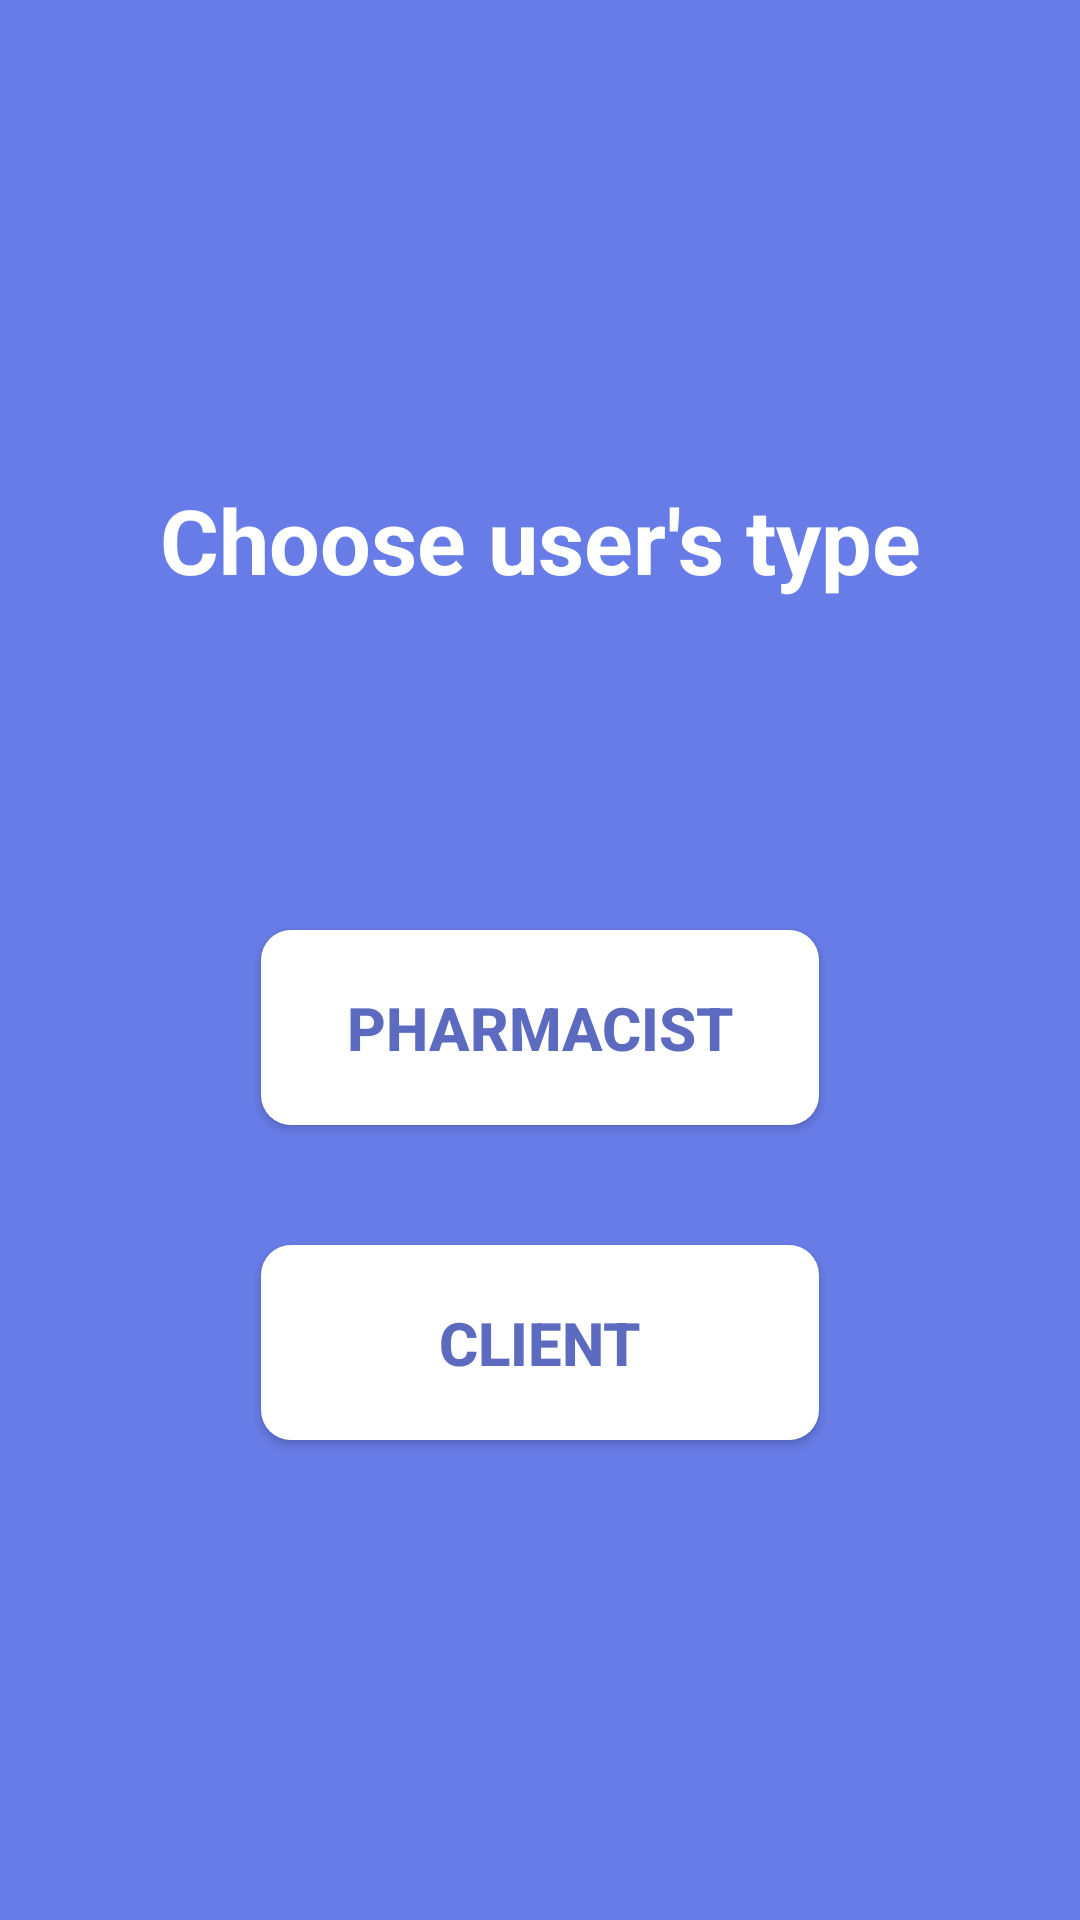

Produce the Android XML layout that renders to this screen, including the resource entries it uses.
<!-- AndroidManifest.xml: application theme Theme.Inf1030tp1 -->
<!-- res/layout/fragment_type_user.xml -->
<?xml version="1.0" encoding="utf-8"?>
<LinearLayout xmlns:android="http://schemas.android.com/apk/res/android"
    xmlns:tools="http://schemas.android.com/tools"
    android:layout_width="match_parent"
    android:layout_height="match_parent"
    android:gravity="center"
    android:background="@color/primary"
    android:orientation="vertical"
    tools:context=".fragments.welcome.TypeUserFragment">

    <TextView
        android:layout_width="@dimen/tv_title_1_width"
        android:layout_height="wrap_content"
        android:gravity="center"
        android:layout_marginBottom="@dimen/et_marginBot"
        android:text="@string/user_type"
        android:textSize="@dimen/tv_title_2_size"
        android:padding="0dp"
        android:textStyle="bold"
        android:textColor="@color/white"
        />
    <Button
        android:id="@+id/btn_pharma"
        android:layout_width="@dimen/btn_width"
        android:layout_height="@dimen/btn_height"
        android:layout_marginTop="@dimen/btn_welcome_marginTop"
        android:background="@drawable/button_radius_primary_color"
        android:text="@string/pharmacist"
        android:textStyle="bold"
        android:textSize="@dimen/tv_title_3_size"
        android:gravity="center"
        android:textColor="@color/second"/>
    <Button
        android:id="@+id/btn_client"
        android:layout_width="@dimen/btn_width"
        android:layout_height="@dimen/btn_height"
        android:layout_marginTop="@dimen/btn_welcome_marginTop"
        android:background="@drawable/button_radius_primary_color"
        android:text="@string/client"
        android:gravity="center"
        android:textStyle="bold"
        android:textSize="@dimen/tv_title_3_size"
        android:layout_gravity="center_horizontal|top"
        android:textColor="@color/second"/>
</LinearLayout>
<!-- resources referenced by this layout -->
<resources>
  <color name="primary">#687CE7</color>
  <color name="second">#5C6BC0</color>
  <color name="white">#FFFFFFFF</color>
  <dimen name="btn_height">65dp</dimen>
  <dimen name="btn_welcome_marginTop">40dp</dimen>
  <dimen name="btn_width">186dp</dimen>
  <dimen name="et_marginBot">70dp</dimen>
  <dimen name="tv_title_1_width">298dp</dimen>
  <dimen name="tv_title_2_size">30sp</dimen>
  <dimen name="tv_title_3_size">20sp</dimen>
  <!-- drawable button_radius_primary_color (drawable) -->
  <shape xmlns:android="http://schemas.android.com/apk/res/android"
  android:shape="rectangle" android:padding="20dp">
  
  <solid android:color="@color/white"/>
  <corners android:radius="10dp"/>
  </shape>
  <string name="client">client</string>
  <string name="pharmacist">pharmacist</string>
  <string name="user_type">Choose user\'s type</string>
  <style name="Theme.Inf1030tp1" parent="Theme.AppCompat.Light.NoActionBar">
          
          <item name="colorPrimary">@color/purple_500</item>
          <item name="colorPrimaryVariant">@color/purple_700</item>
          <item name="colorOnPrimary">@color/white</item>
          
          <item name="colorSecondary">@color/teal_200</item>
          <item name="colorSecondaryVariant">@color/teal_700</item>
          <item name="colorOnSecondary">@color/black</item>
          
          <item name="android:statusBarColor" tools:targetApi="l">?attr/colorPrimaryVariant</item>
          
      </style>
  <color name="purple_500">#FF6200EE</color>
  <color name="purple_700">#FF3700B3</color>
  <color name="teal_200">#FF03DAC5</color>
  <color name="teal_700">#FF018786</color>
  <color name="black">#FF000000</color>
</resources>
